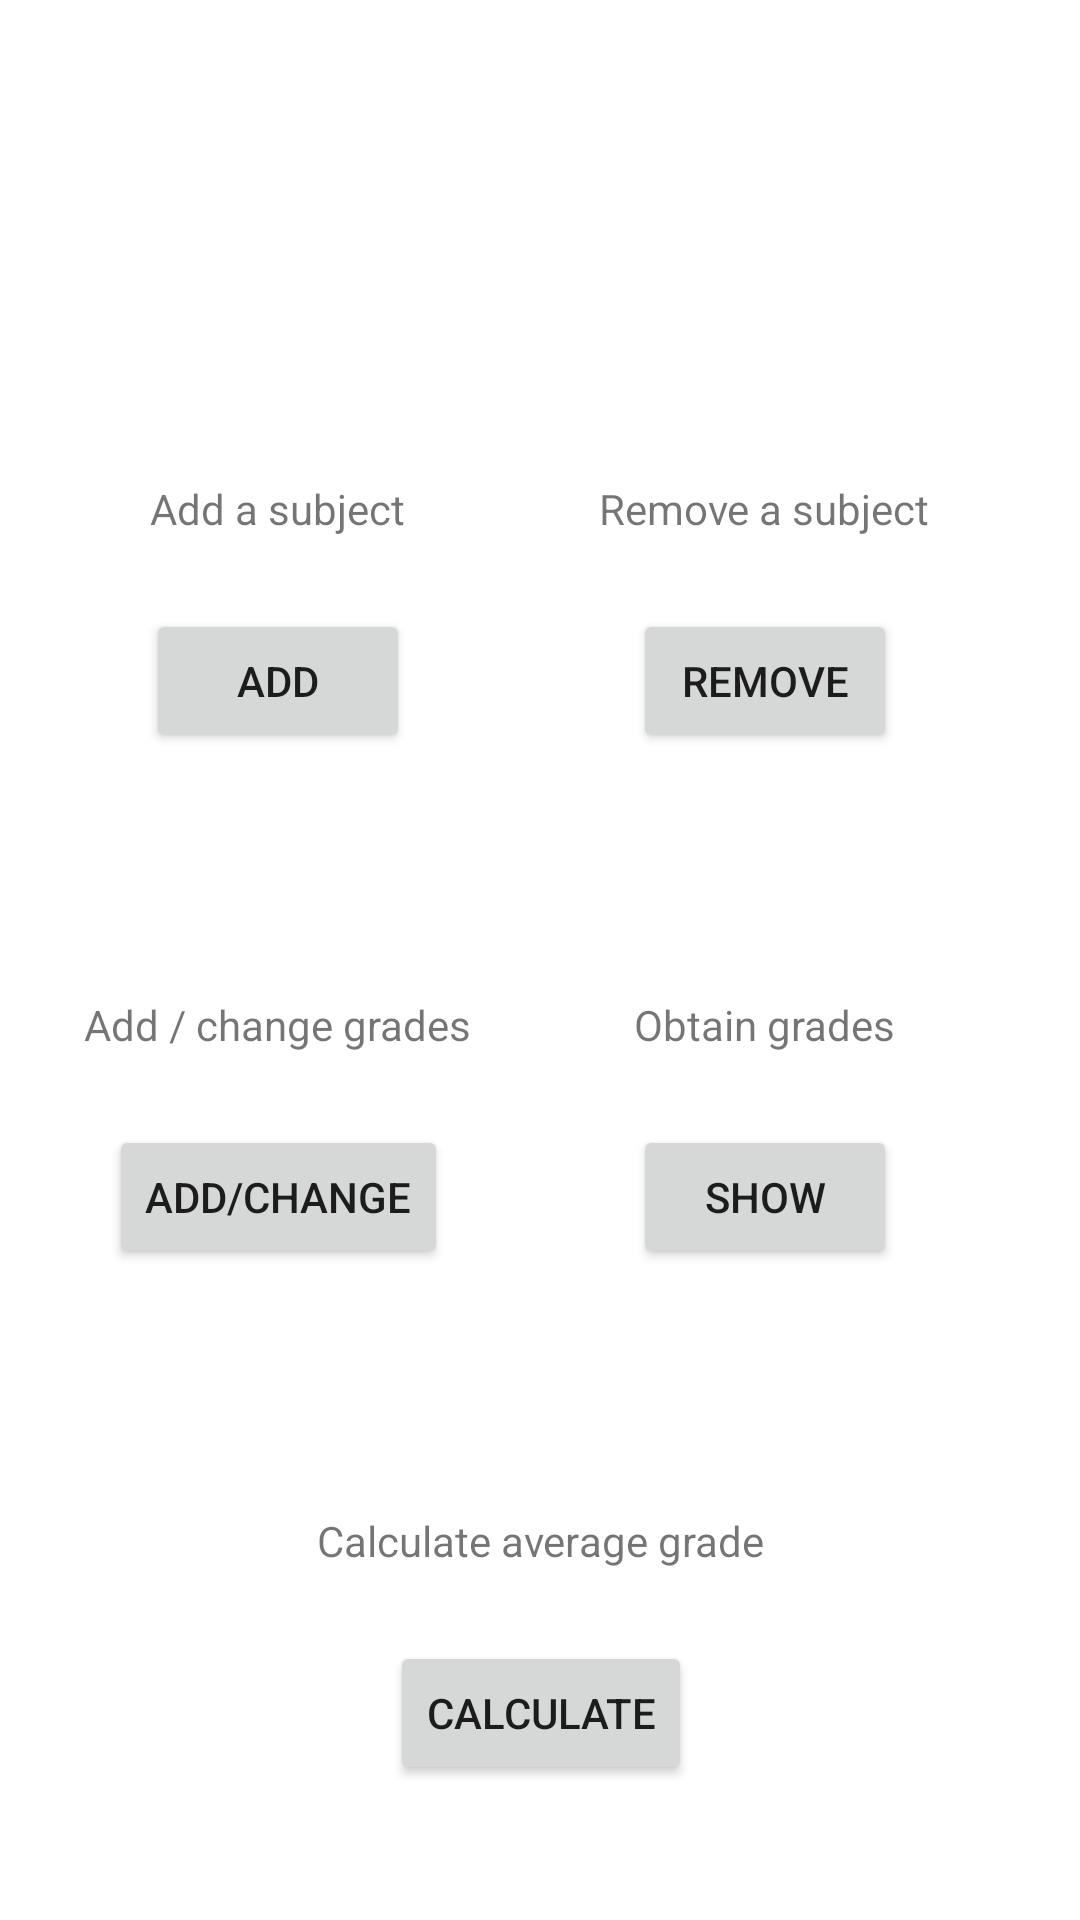

Android layout source for this screen:
<!-- AndroidManifest.xml: application theme Theme.DeKa -->
<!-- res/layout/fragment_stud_perfor.xml -->
<androidx.constraintlayout.widget.ConstraintLayout xmlns:android="http://schemas.android.com/apk/res/android"
    xmlns:app="http://schemas.android.com/apk/res-auto"
    xmlns:tools="http://schemas.android.com/tools"
    android:layout_width="match_parent"
    android:layout_height="match_parent">

    <TextView
        android:id="@+id/textView39"
        android:layout_width="wrap_content"
        android:layout_height="wrap_content"
        android:layout_marginStart="50dp"
        android:layout_marginTop="160dp"
        android:text="Add a subject"
        app:layout_constraintStart_toStartOf="parent"
        app:layout_constraintTop_toTopOf="parent" />

    <Button
        android:id="@+id/addSubject"
        android:layout_width="wrap_content"
        android:layout_height="wrap_content"
        android:layout_marginTop="24dp"
        android:text="Add"
        app:layout_constraintEnd_toEndOf="@+id/textView39"
        app:layout_constraintStart_toStartOf="@+id/textView39"
        app:layout_constraintTop_toBottomOf="@+id/textView39" />

    <TextView
        android:id="@+id/textView41"
        android:layout_width="wrap_content"
        android:layout_height="wrap_content"
        android:layout_marginTop="81dp"
        android:text="Add / change grades"
        app:layout_constraintEnd_toEndOf="@+id/addSubject"
        app:layout_constraintStart_toStartOf="@+id/addSubject"
        app:layout_constraintTop_toBottomOf="@+id/addSubject" />

    <Button
        android:id="@+id/addGrades"
        android:layout_width="wrap_content"
        android:layout_height="wrap_content"
        android:layout_marginTop="24dp"
        android:text="Add/change"
        app:layout_constraintEnd_toEndOf="@+id/textView41"
        app:layout_constraintStart_toStartOf="@+id/textView41"
        app:layout_constraintTop_toBottomOf="@+id/textView41" />

    <TextView
        android:id="@+id/textView43"
        android:layout_width="wrap_content"
        android:layout_height="wrap_content"
        android:layout_marginStart="2dp"
        android:layout_marginTop="81dp"
        android:layout_marginEnd="2dp"
        android:text="Calculate average grade"
        app:layout_constraintEnd_toEndOf="parent"
        app:layout_constraintStart_toStartOf="parent"
        app:layout_constraintTop_toBottomOf="@+id/addGrades" />

    <Button
        android:id="@+id/calculateGrades"
        android:layout_width="wrap_content"
        android:layout_height="wrap_content"
        android:layout_marginTop="24dp"
        android:text="Calculate"
        app:layout_constraintEnd_toEndOf="@+id/textView43"
        app:layout_constraintStart_toStartOf="@+id/textView43"
        app:layout_constraintTop_toBottomOf="@+id/textView43" />

    <TextView
        android:id="@+id/textView44"
        android:layout_width="wrap_content"
        android:layout_height="wrap_content"
        android:layout_marginTop="160dp"
        android:layout_marginEnd="50dp"
        android:text="Remove a subject"
        app:layout_constraintEnd_toEndOf="parent"
        app:layout_constraintTop_toTopOf="parent" />

    <Button
        android:id="@+id/removeSubject"
        android:layout_width="wrap_content"
        android:layout_height="wrap_content"
        android:layout_marginTop="24dp"
        android:text="Remove"
        app:layout_constraintEnd_toEndOf="@+id/textView44"
        app:layout_constraintStart_toStartOf="@+id/textView44"
        app:layout_constraintTop_toBottomOf="@+id/textView44" />

    <TextView
        android:id="@+id/textView45"
        android:layout_width="wrap_content"
        android:layout_height="wrap_content"
        android:layout_marginTop="81dp"
        android:text="Obtain grades"
        app:layout_constraintEnd_toEndOf="@+id/removeSubject"
        app:layout_constraintStart_toStartOf="@+id/removeSubject"
        app:layout_constraintTop_toBottomOf="@+id/removeSubject" />

    <Button
        android:id="@+id/obtainGrades"
        android:layout_width="wrap_content"
        android:layout_height="wrap_content"
        android:layout_marginTop="24dp"
        android:text="Show"
        app:layout_constraintEnd_toEndOf="@+id/textView45"
        app:layout_constraintStart_toStartOf="@+id/textView45"
        app:layout_constraintTop_toBottomOf="@+id/textView45" />
</androidx.constraintlayout.widget.ConstraintLayout>
<!-- resources referenced by this layout -->
<resources>
  <style name="Theme.DeKa" parent="Theme.MaterialComponents.DayNight.DarkActionBar">
          
          <item name="colorPrimary">@color/purple_500</item>
          <item name="colorPrimaryVariant">@color/purple_700</item>
          <item name="colorOnPrimary">@color/white</item>
          
          <item name="colorSecondary">@color/teal_200</item>
          <item name="colorSecondaryVariant">@color/teal_700</item>
          <item name="colorOnSecondary">@color/black</item>
          
          <item name="android:statusBarColor" tools:targetApi="l">?attr/colorPrimaryVariant</item>
          
      </style>
  <!-- not gathered from this repository: default colours our renderer supplied (Android Studio template values) -->
  <color name="purple_500">#FF6200EE</color>
  <color name="purple_700">#FF3700B3</color>
  <color name="teal_200">#FF03DAC5</color>
  <color name="teal_700">#FF018786</color>
  <color name="black">#FF000000</color>
  <color name="white">#FFFFFFFF</color>
</resources>
